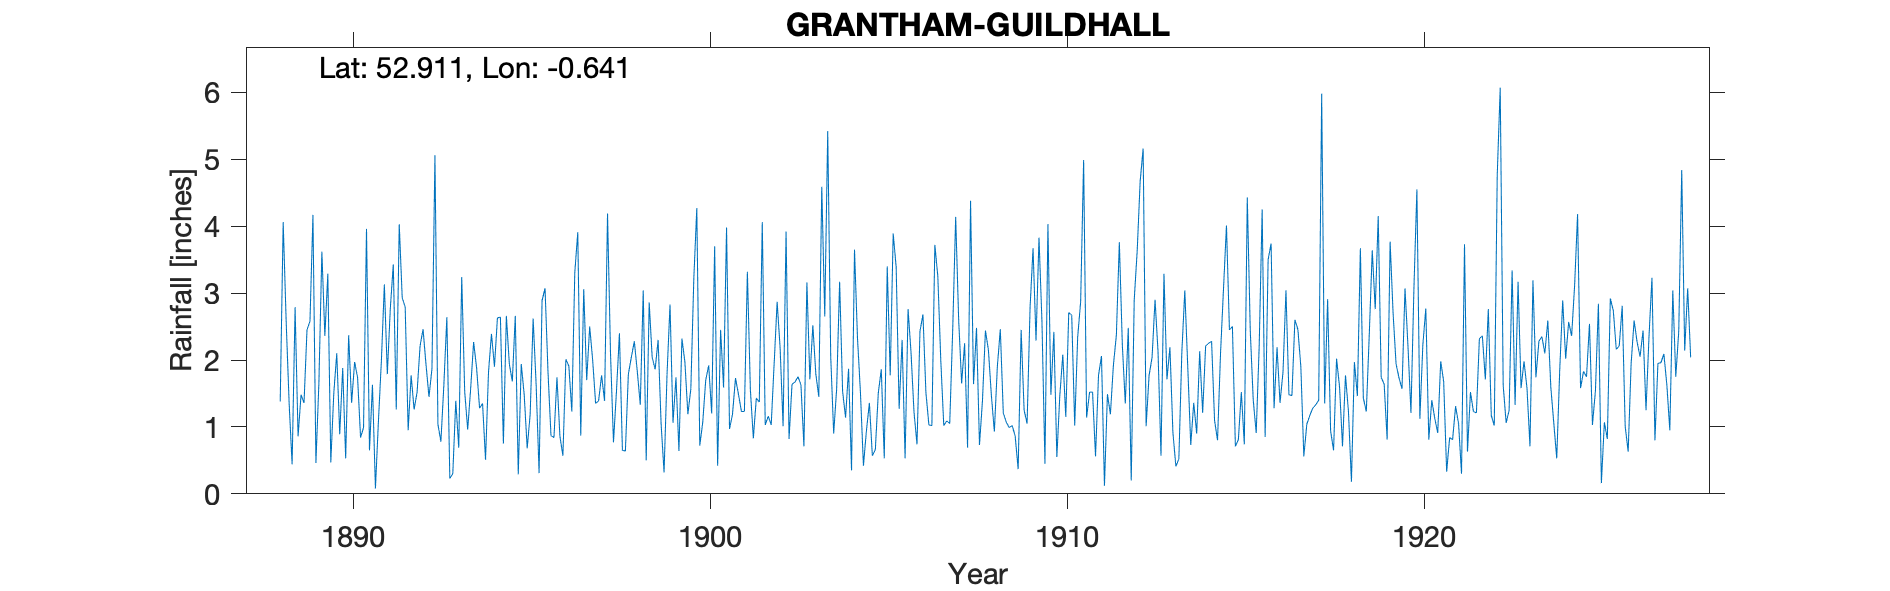

Values plotted in this chart, from the file beside it:
GRANTHAM GUILDHALL, , , , , , , , , , , , , , , , , , , , , , , 
Grid ref, SK915357, Long, -0.641, Lat, 52.91, Elevation, 202, ft, , , , , , , , , , , , , , , 
Station no, RR1299, , , , , , , , , , , , , , , , , , , , , , 
, 1888, 1889, 1890, 1891, 1892, 1893, 1894, 1895, 1896, 1897, 1898, 1899, 1900, 1901, 1902, 1903, 1904, 1905, 1906, 1907, 1908, 1909, 1910
January, , 1.48, 2.10, 1.63, 0.95, 1.63, 1.28, 2.66, 0.87, 1.70, 0.65, 2.30, 3.22, 0.97, 1.03, 1.63, 1.57, 0.57, 2.76, 1.02, 0.73, 0.86, 1.48
February, , 1.36, 0.89, 0.08, 1.77, 2.64, 1.35, 0.29, 0.84, 2.50, 0.64, 1.05, 4.27, 1.19, 1.16, 0.71, 3.17, 0.66, 2.11, 1.09, 1.39, 0.37, 2.42
March, , 2.45, 1.88, 1.08, 1.26, 0.23, 0.51, 1.94, 1.74, 2.00, 1.79, 0.32, 0.72, 1.73, 1.03, 3.16, 1.53, 1.51, 1.22, 1.05, 2.44, 2.45, 0.55
April, , 2.58, 0.53, 1.99, 1.52, 0.30, 1.82, 1.48, 0.86, 1.35, 2.04, 1.79, 1.07, 1.49, 1.95, 1.71, 1.14, 1.86, 0.74, 2.45, 2.15, 1.25, 1.47
May, , 4.17, 2.37, 3.13, 2.21, 1.39, 2.39, 0.68, 0.57, 1.39, 2.28, 2.83, 1.70, 1.23, 2.87, 2.52, 1.87, 0.53, 2.43, 4.14, 1.47, 1.05, 2.08
June, 1.38, 0.46, 1.36, 1.79, 2.46, 0.69, 1.90, 1.19, 2.01, 1.77, 1.83, 1.06, 1.92, 1.23, 2.18, 1.79, 0.35, 3.40, 2.68, 2.61, 0.93, 2.78, 1.15
July, 4.06, 1.66, 1.97, 2.77, 1.93, 3.24, 2.63, 2.62, 1.91, 1.39, 1.33, 1.74, 1.20, 3.32, 1.01, 1.45, 3.65, 1.77, 1.51, 1.65, 1.90, 3.67, 2.71
August, 2.58, 3.62, 1.74, 3.43, 1.45, 1.53, 2.64, 1.64, 1.23, 4.19, 3.04, 0.64, 3.70, 1.56, 3.92, 4.59, 2.33, 3.89, 1.03, 2.25, 2.46, 2.29, 2.67
September, 1.35, 2.36, 0.84, 1.26, 1.87, 0.96, 0.75, 0.31, 3.31, 2.10, 0.50, 2.32, 0.42, 0.83, 0.82, 2.65, 1.51, 3.39, 1.02, 0.69, 1.21, 3.83, 1.02
October, 0.44, 3.29, 0.99, 4.03, 5.06, 1.57, 2.66, 2.89, 3.91, 0.77, 2.86, 1.97, 2.45, 1.43, 1.64, 5.42, 0.42, 1.27, 3.72, 4.38, 1.07, 2.57, 2.34
November, 2.79, 0.47, 3.96, 2.93, 1.04, 2.27, 1.94, 3.07, 0.87, 1.53, 2.04, 1.19, 1.59, 1.37, 1.67, 2.06, 0.94, 2.30, 3.25, 1.64, 0.99, 0.45, 2.87
December, 0.86, 1.50, 0.65, 2.79, 0.78, 1.88, 1.68, 1.81, 3.06, 2.40, 1.86, 1.57, 3.98, 4.06, 1.75, 0.90, 1.36, 0.53, 1.99, 2.48, 1.02, 4.03, 4.99
Total, , 25.40, 19.28, 26.91, 22.30, 18.33, 21.55, 20.58, 21.18, 23.09, 20.86, 18.78, 26.24, 20.41, 21.03, 28.59, 19.84, 21.68, 24.46, 25.45, 17.76, 25.60, 25.75
TYRain_1880-1889_08_pt1/015, , , , , , , , , , , , , , , , , , , , , , , 
TYRain_1890-1899_13_pt1/135, , , , , , , , , , , , , , , , , , , , , , , 
TYRain_1900-1909_17_pt1/075, , , , , , , , , , , , , , , , , , , , , , , 
TYRain_1910-1919_16_pt1/030, , , , , , , , , , , , , , , , , , , , , , , 
TYRain_1920-1930_17_pt1/029, , , , , , , , , , , , , , , , , , , , , , , 
# The January-June 1900 readings are ide…, , , , , , , , , , , , , , , , , , , , , , , 
# The readings have been retained - it i…, , , , , , , , , , , , , , , , , , , , , , , 
